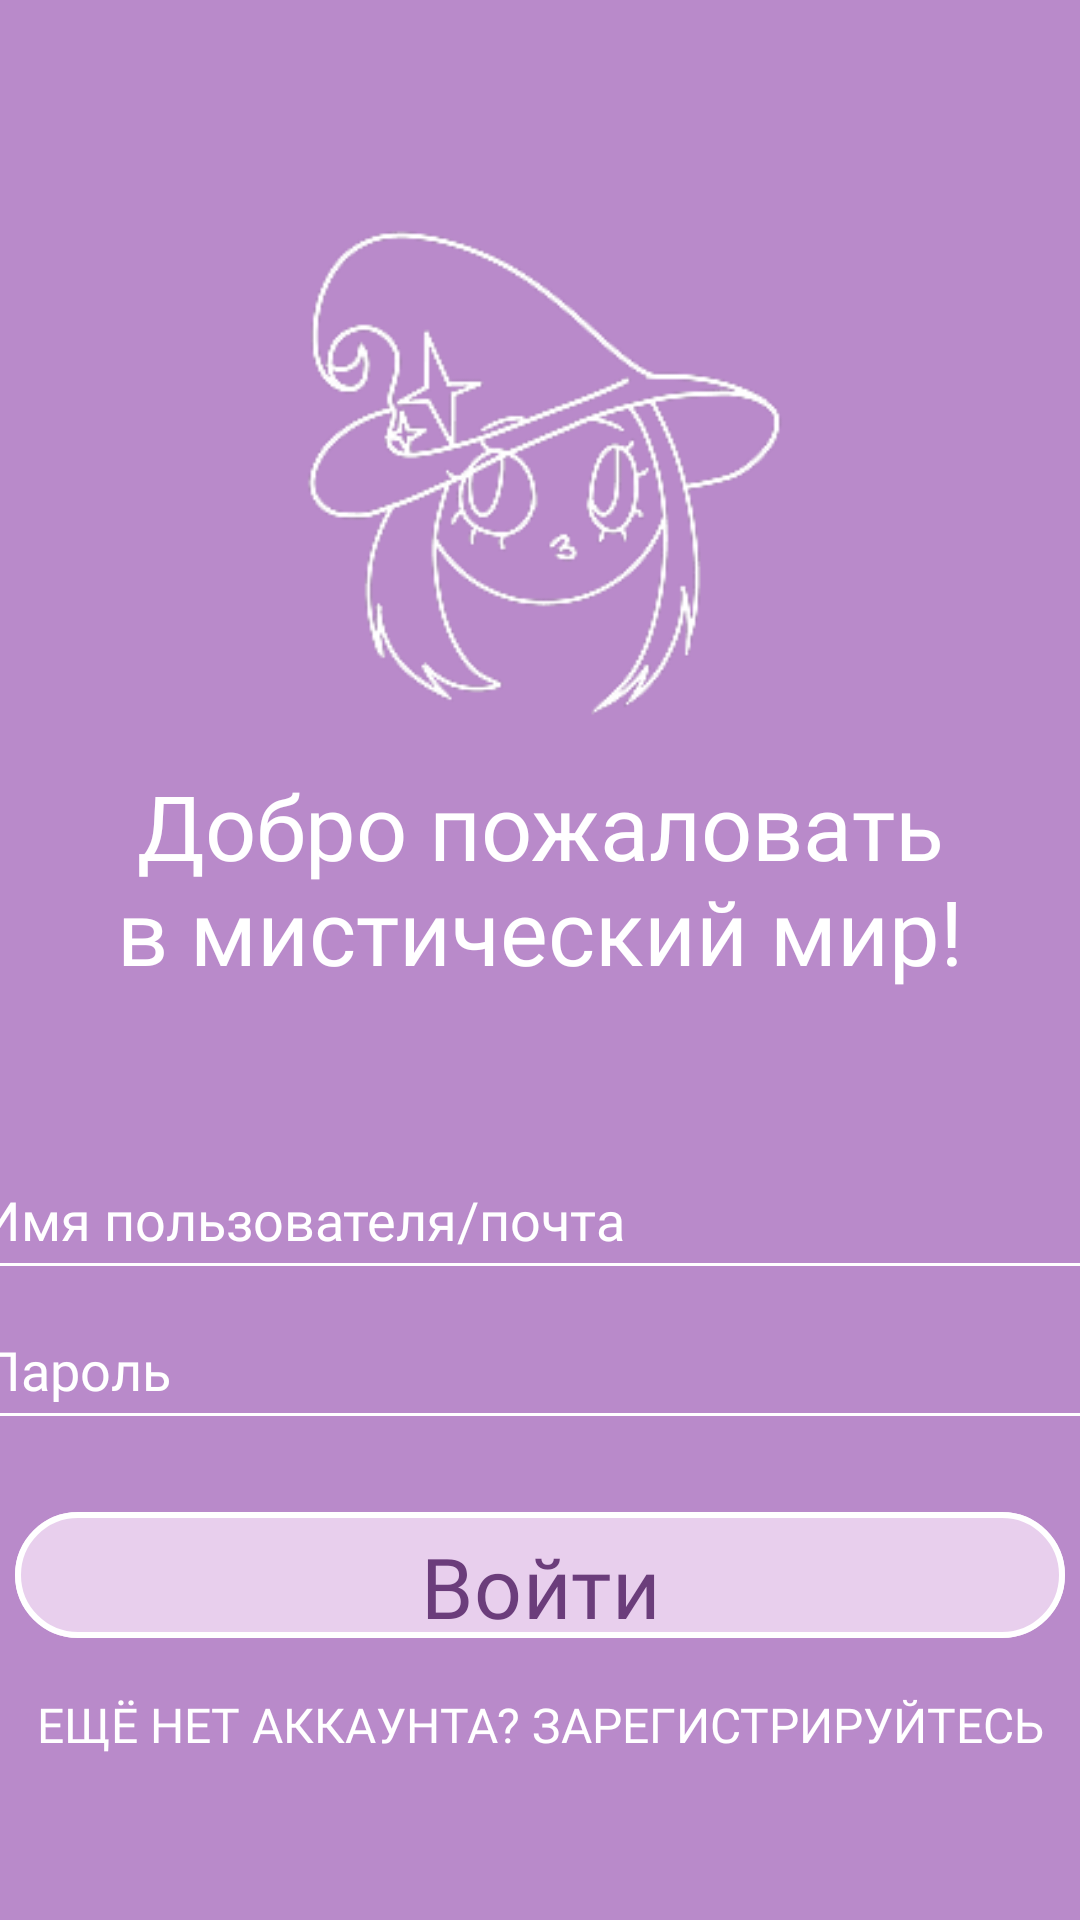

Produce the Android XML layout that renders to this screen, including the resource entries it uses.
<!-- AndroidManifest.xml: application theme Theme.Soothsayer -->
<!-- res/layout/activity_login.xml -->
<?xml version="1.0" encoding="utf-8"?>
<FrameLayout xmlns:android="http://schemas.android.com/apk/res/android"
    xmlns:app="http://schemas.android.com/apk/res-auto"
    android:layout_width="match_parent"
    android:layout_height="match_parent"
    android:background="@color/fon">

    <ImageView
        android:id="@+id/LogoV"
        android:layout_width="230dp"
        android:layout_height="230dp"
        android:layout_gravity="center_horizontal"
        android:layout_marginTop="50dp"
        android:src="@drawable/z_logo"
        app:srcCompat="@drawable/z_logo" />

    <TextView
        android:id="@+id/VTitle"
        android:layout_width="286dp"
        android:layout_height="wrap_content"
        android:layout_gravity="center_horizontal"
        android:layout_marginTop="255dp"
        android:fontFamily="@font/marckscriptregular"
        android:text="@string/vxod1"
        android:textColor="@color/white"
        android:gravity="center"
        android:textSize="30sp" />

    <EditText
        android:id="@+id/VLogin"
        android:layout_width="380dp"
        android:layout_height="50dp"
        android:layout_gravity="center_horizontal"
        android:layout_marginTop="380dp"
        android:backgroundTint="@color/white"
        android:hint="@string/vxod2"
        android:inputType="textPersonName"
        android:textColor="@color/white"
        android:textSize="18sp"
        android:fontFamily="@font/jejumyeongjoregular"
        android:textColorHint="@color/white" />

    <EditText
        android:id="@+id/VPassword"
        android:layout_width="380dp"
        android:layout_height="50dp"
        android:layout_gravity="center_horizontal"
        android:layout_marginTop="430dp"
        android:backgroundTint="@color/white"
        android:hint="@string/vxod3"
        android:inputType="textPassword"
        android:textColor="@color/white"
        android:textSize="18sp"
        android:fontFamily="@font/jejumyeongjoregular"
        android:textColorHint="@color/white" />


    <com.google.android.material.button.MaterialButton
        android:id="@+id/btnLogin"
        android:layout_width="350dp"
        android:layout_height="50dp"
        android:layout_gravity="center_horizontal"
        android:text="@string/vxod4"
        android:textColor="@color/text"
        android:textSize="28sp"
        android:fontFamily="@font/marckscriptregular"
        android:layout_marginTop="500dp"
        android:backgroundTint="@color/lightviolet"
        app:strokeColor="@color/white"
        app:strokeWidth="2dp"/>

    <Button
        android:id="@+id/btnRegister"
        android:layout_width="402dp"
        android:layout_height="50dp"
        android:layout_gravity="center_horizontal"
        android:layout_marginTop="550dp"
        android:background="@android:color/transparent"
        android:fontFamily="@font/jejumyeongjoregular"
        android:text="@string/vxod5"
        android:textColor="@color/white"
        android:textSize="16sp" />
</FrameLayout>
<!-- resources referenced by this layout -->
<resources>
  <color name="fon">#B98ACA</color>
  <color name="lightviolet">#E8CFED</color>
  <color name="text">#6B3D7B</color>
  <color name="white">#FFFFFFFF</color>
  <!-- drawable z_logo: png bitmap (drawable, 20497 bytes) -->
  <string name="vxod1">Добро пожаловать в мистический мир!</string>
  <string name="vxod2">Имя пользователя/почта</string>
  <string name="vxod3">Пароль</string>
  <string name="vxod4">Войти</string>
  <string name="vxod5">Ещё нет аккаунта? Зарегистрируйтесь</string>
  <style name="Theme.Soothsayer" parent="Base.Theme.Soothsayer" />
  <style name="Base.Theme.Soothsayer" parent="Theme.Material3.DayNight.NoActionBar">
          
          
          <item name="windowNoTitle">true</item>
          <item name="android:windowFullscreen">true</item>
      </style>
</resources>
